Run: headless pygame with SDL's dummy video driver; simulated clock (each Clock.tick advances the game by its frame time, no real sleeping); random seed 0; keys injected as events and as key.get_pressed() state; no mouse input.
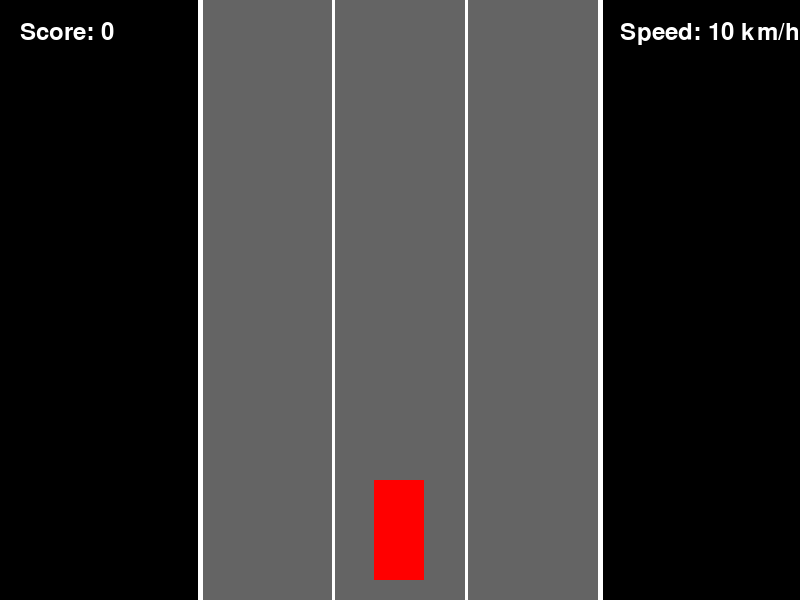
Frame 1 of 3 · flips 1–60 · no input
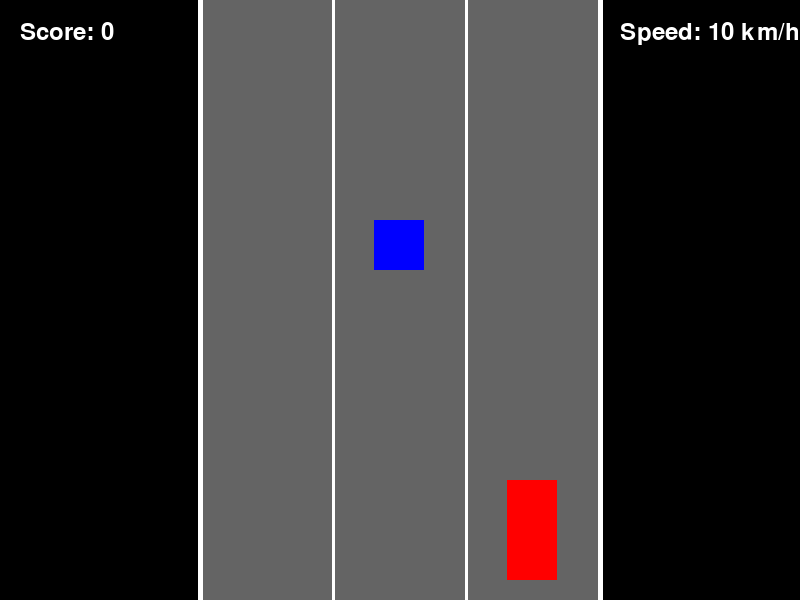
Frame 2 of 3 · flips 61–180 · tapped SPACE, RETURN · held RIGHT (→), D
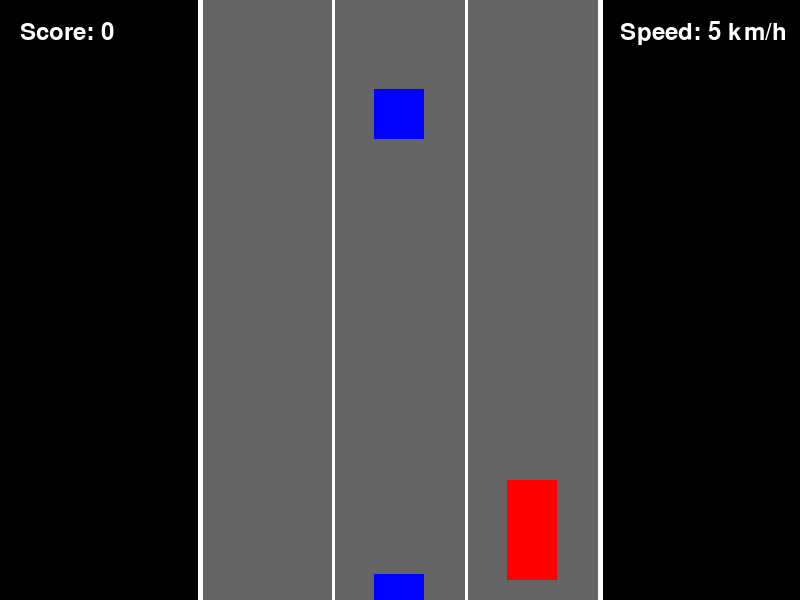
Frame 3 of 3 · flips 181–300 · held DOWN (↓), S

The pygame program that drew these frames:

import pygame
import random
import sys

# Inicializar pygame
pygame.init()

# Configurações do jogo
SCREEN_WIDTH = 800
SCREEN_HEIGHT = 600
ROAD_WIDTH = 400
LANE_WIDTH = ROAD_WIDTH // 3
CAR_WIDTH = 50
CAR_HEIGHT = 100
OBSTACLE_WIDTH = 50
OBSTACLE_HEIGHT = 50
SPEED_INCREMENT = 0.5
SPEED_DECREMENT = 0.3
MIN_SPEED = 3
MAX_SPEED = 15
SCORE_INCREMENT = 5

# Cores
WHITE = (255, 255, 255)
BLACK = (0, 0, 0)
RED = (255, 0, 0)
GREEN = (0, 255, 0)
BLUE = (0, 0, 255)
GRAY = (100, 100, 100)

# Configurar a tela
screen = pygame.display.set_mode((SCREEN_WIDTH, SCREEN_HEIGHT))
pygame.display.set_caption("Jogo de Carro")
clock = pygame.time.Clock()

class Car:
    def __init__(self):
        self.width = CAR_WIDTH
        self.height = CAR_HEIGHT
        self.x = SCREEN_WIDTH // 2 - self.width // 2
        self.y = SCREEN_HEIGHT - self.height - 20
        self.lane = 1  # 0: esquerda, 1: meio, 2: direita
        self.speed = 5
        self.image = pygame.Surface((self.width, self.height))
        self.image.fill(RED)
    
    def move_left(self):
        if self.lane > 0:
            self.lane -= 1
    
    def move_right(self):
        if self.lane < 2:
            self.lane += 1
    
    def accelerate(self):
        if self.speed < MAX_SPEED:
            self.speed += SPEED_INCREMENT
    
    def brake(self):
        if self.speed > MIN_SPEED:
            self.speed -= SPEED_DECREMENT
    
    def update(self):
        # Calcular posição x baseada na faixa atual
        road_left = (SCREEN_WIDTH - ROAD_WIDTH) // 2
        target_x = road_left + (self.lane * LANE_WIDTH) + (LANE_WIDTH - self.width) // 2
        
        # Movimento suave entre faixas
        if self.x < target_x:
            self.x = min(self.x + 10, target_x)
        elif self.x > target_x:
            self.x = max(self.x - 10, target_x)
    
    def draw(self, surface):
        surface.blit(self.image, (self.x, self.y))
    
    def get_rect(self):
        return pygame.Rect(self.x, self.y, self.width, self.height)

class Obstacle:
    def __init__(self, lane):
        self.width = OBSTACLE_WIDTH
        self.height = OBSTACLE_HEIGHT
        self.lane = lane
        road_left = (SCREEN_WIDTH - ROAD_WIDTH) // 2
        self.x = road_left + (lane * LANE_WIDTH) + (LANE_WIDTH - self.width) // 2
        self.y = -self.height
        self.image = pygame.Surface((self.width, self.height))
        self.image.fill(BLUE)
        self.passed = False
    
    def update(self, speed):
        self.y += speed
    
    def draw(self, surface):
        surface.blit(self.image, (self.x, self.y))
    
    def get_rect(self):
        return pygame.Rect(self.x, self.y, self.width, self.height)

def draw_road(surface):
    road_left = (SCREEN_WIDTH - ROAD_WIDTH) // 2
    
    # Desenhar estrada
    pygame.draw.rect(surface, GRAY, (road_left, 0, ROAD_WIDTH, SCREEN_HEIGHT))
    
    # Desenhar linhas das faixas
    for i in range(1, 3):
        x = road_left + i * LANE_WIDTH
        pygame.draw.line(surface, WHITE, (x, 0), (x, SCREEN_HEIGHT), 3)
    
    # Desenhar bordas da estrada
    pygame.draw.line(surface, WHITE, (road_left, 0), (road_left, SCREEN_HEIGHT), 5)
    pygame.draw.line(surface, WHITE, (road_left + ROAD_WIDTH, 0), (road_left + ROAD_WIDTH, SCREEN_HEIGHT), 5)

def show_game_over(surface, score):
    surface.fill(BLACK)
    font = pygame.font.SysFont(None, 64)
    game_over_text = font.render("Game Over", True, RED)
    score_text = font.render(f"Score: {score}", True, WHITE)
    
    surface.blit(game_over_text, (SCREEN_WIDTH // 2 - game_over_text.get_width() // 2, 
                                 SCREEN_HEIGHT // 2 - game_over_text.get_height() // 2 - 50))
    surface.blit(score_text, (SCREEN_WIDTH // 2 - score_text.get_width() // 2, 
                             SCREEN_HEIGHT // 2 - score_text.get_height() // 2 + 50))
    
    restart_font = pygame.font.SysFont(None, 36)
    restart_text = restart_font.render("Pressione R para reiniciar", True, GREEN)
    surface.blit(restart_text, (SCREEN_WIDTH // 2 - restart_text.get_width() // 2, 
                               SCREEN_HEIGHT // 2 + 120))
    
    pygame.display.flip()
    
    waiting = True
    while waiting:
        for event in pygame.event.get():
            if event.type == pygame.QUIT:
                pygame.quit()
                sys.exit()
            if event.type == pygame.KEYDOWN:
                if event.key == pygame.K_r:
                    waiting = False
                if event.key == pygame.K_ESCAPE:
                    pygame.quit()
                    sys.exit()

# Função recursiva para gerar novos obstáculos com base na dificuldade progressiva
def generate_obstacles(obstacles, elapsed_time, last_obstacle_time, obstacle_frequency):
    """
    Função recursiva que decide se deve gerar um novo obstáculo
    com base no tempo decorrido e na frequência atual de obstáculos.
    
    À medida que o jogo avança, a frequência aumenta (tempo entre obstáculos diminui).
    """
    current_time = pygame.time.get_ticks()
    time_since_last = current_time - last_obstacle_time
    
    # Ajustar frequência de obstáculos com base no tempo decorrido
    # Quanto maior o tempo, menor o intervalo entre obstáculos
    adjusted_frequency = max(500, obstacle_frequency - (elapsed_time // 10000) * 100)
    
    if time_since_last > adjusted_frequency:
        # Gerar um novo obstáculo em uma faixa aleatória
        lane = random.randint(0, 2)
        obstacles.append(Obstacle(lane))
        return current_time, adjusted_frequency
    
    return last_obstacle_time, adjusted_frequency

def draw_score(surface, score):
    font = pygame.font.SysFont(None, 36)
    text = font.render(f"Score: {score}", True, WHITE)
    surface.blit(text, (20, 20))

def draw_speed(surface, speed):
    font = pygame.font.SysFont(None, 36)
    text = font.render(f"Speed: {int(speed*2)} km/h", True, WHITE)
    surface.blit(text, (SCREEN_WIDTH - 180, 20))

def main():
    car = Car()
    obstacles = []
    
    game_over = False
    score = 0
    
    start_time = pygame.time.get_ticks()
    last_obstacle_time = start_time
    obstacle_frequency = 2000  # Inicialmente 2 segundos entre obstáculos
    
    while not game_over:
        current_time = pygame.time.get_ticks()
        elapsed_time = current_time - start_time
        
        for event in pygame.event.get():
            if event.type == pygame.QUIT:
                pygame.quit()
                sys.exit()
            if event.type == pygame.KEYDOWN:
                if event.key == pygame.K_LEFT:
                    car.move_left()
                if event.key == pygame.K_RIGHT:
                    car.move_right()
                if event.key == pygame.K_ESCAPE:
                    pygame.quit()
                    sys.exit()
        
        # Verificar teclas pressionadas continuamente
        keys = pygame.key.get_pressed()
        if keys[pygame.K_UP]:
            car.accelerate()
        if keys[pygame.K_DOWN]:
            car.brake()
        
        # Gerar obstáculos usando função recursiva
        last_obstacle_time, obstacle_frequency = generate_obstacles(
            obstacles, elapsed_time, last_obstacle_time, obstacle_frequency
        )
        
        # Atualizar posição do carro
        car.update()
        
        # Atualizar obstáculos e verificar colisões
        for obstacle in obstacles[:]:
            obstacle.update(car.speed)
            
            # Verificar colisão
            if car.get_rect().colliderect(obstacle.get_rect()):
                game_over = True
            
            # Verificar se o obstáculo passou pelo carro sem colidir
            if not obstacle.passed and obstacle.y > car.y + car.height:
                obstacle.passed = True
                score += SCORE_INCREMENT
            
            # Remover obstáculos que saíram da tela
            if obstacle.y > SCREEN_HEIGHT:
                obstacles.remove(obstacle)
        
        # Desenhar elementos
        screen.fill(BLACK)
        draw_road(screen)
        car.draw(screen)
        
        for obstacle in obstacles:
            obstacle.draw(screen)
        
        draw_score(screen, score)
        draw_speed(screen, car.speed)
        
        pygame.display.flip()
        clock.tick(60)
    
    # Exibir tela de fim de jogo
    show_game_over(screen, score)
    main()  # Reiniciar o jogo

if __name__ == "__main__":
    main()
